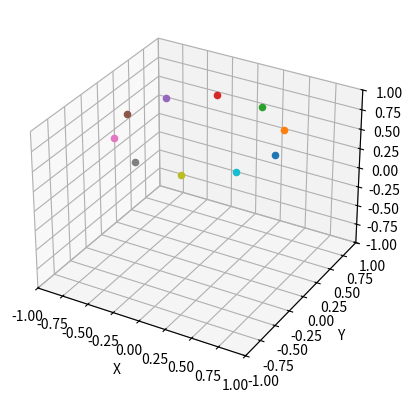

Here is the Python script that generated this plot:
import numpy as np
import matplotlib.pyplot as plt
from mpl_toolkits.mplot3d import Axes3D

def plot_points_on_sphere(num_azimuthal, elevation_angle):
    # Konvertieren der Elevation in Radianten
    elevation_radians = np.deg2rad(elevation_angle)

    # Berechnen der Winkel zwischen den Punkten basierend auf der Anzahl der Azimut-Winkel
    azimuth_increment = 360 / num_azimuthal
    azimuth_angles = np.arange(0, 360, azimuth_increment)

    # Erstellen einer Figure und einer 3D-Achse
    fig = plt.figure()
    ax = fig.add_subplot(111, projection='3d')

    # Berechnen der Positionen der Punkte
    for azimuth_deg in azimuth_angles:
        azimuth_rad = np.deg2rad(azimuth_deg)
        x = np.cos(elevation_radians) * np.cos(azimuth_rad)
        y = np.cos(elevation_radians) * np.sin(azimuth_rad)
        z = np.sin(elevation_radians)
        ax.scatter(x, y, z)  # Hinzufügen des Punktes zur Visualisierung

    # Setzen der Achsengleichheit
    ax.set_xlim([-1, 1])
    ax.set_ylim([-1, 1])
    ax.set_zlim([-1, 1])
    ax.set_xlabel('X')
    ax.set_ylabel('Y')
    ax.set_zlabel('Z')

    # Anzeigen der Visualisierung
    plt.show()

# Beispielaufruf der Funktion
plot_points_on_sphere(10, 45)